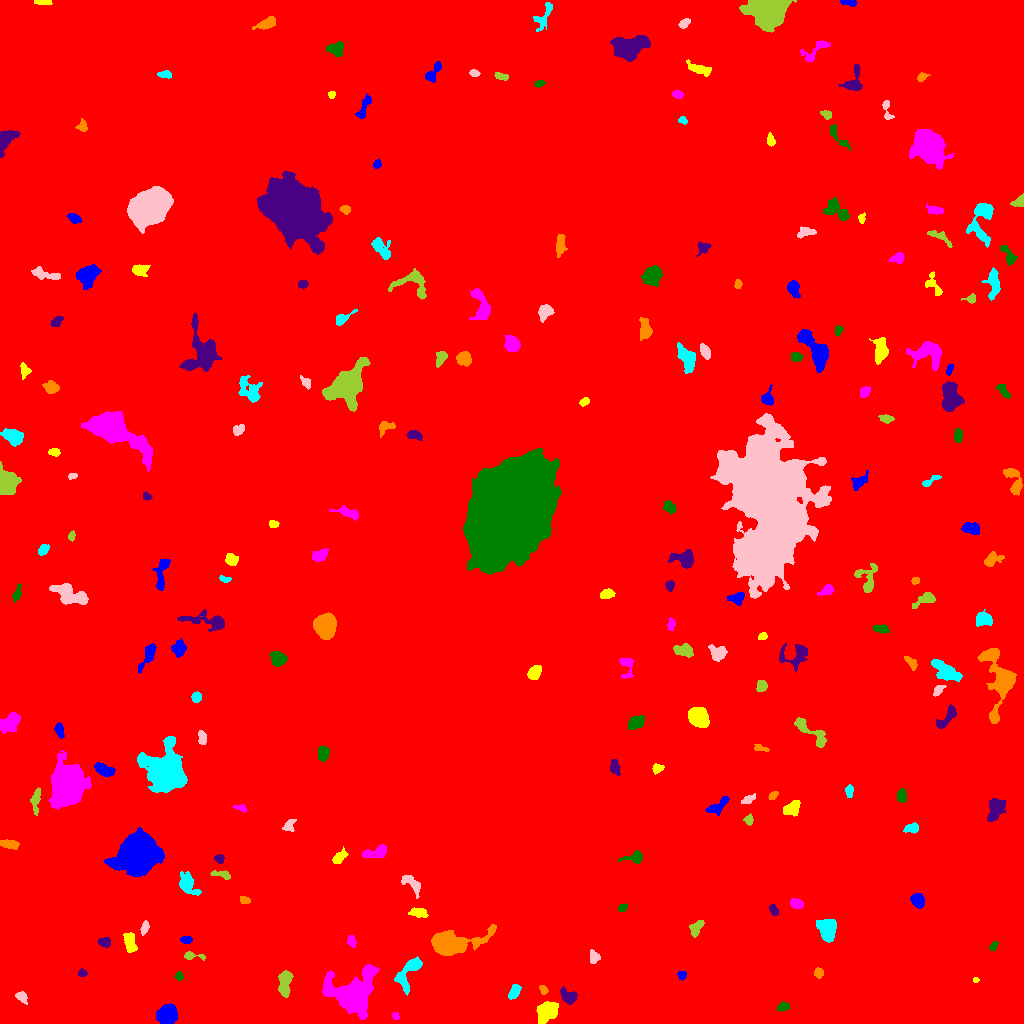

Data behind this chart, as committed beside it:
ID, X, Y, A, B, theta, total_flux, mu_max, mu_median, mu_mean, R_fwhm, R_e, R10, R90, x_start, x_end, y_start, y_end, area, greylevel
0, 526, 529.2, 312.9, 295.5, 0.1616, 4508340, 22.0, 5.0, 5.541, 162.4, 265.1, 103.3, 414.8, 0, 1023, 0, 1023, 813616, 5.541
1, 167.7, 9.315, 4.767, 4.086, 0.959, 2875, 20.0, 7.0, 7.834, 6.482, 5.585, 2.257, 8.885, 156, 177, 0, 20, 367, 18.83
2, 546.4, 11.76, 5.451, 3.936, 0.824, 2786, 16.0, 7.0, 7.312, 7.485, 5.836, 2.394, 9.132, 536, 558, 0, 22, 381, 18.31
3, 395.6, 7.25, 1.859, 1.39, -0.7906, 136.0, 7.0, 2.0, 2.566, 2.326, 2.034, 0.5642, 3.192, 392, 399, 4, 11, 53, 14.57
4, 783.1, 16.97, 2.807, 1.757, 0.2331, 228.0, 7.0, 2.0, 2.214, 2.523, 2.764, 0.9772, 4.406, 777, 790, 12, 22, 103, 16.21
5, 567.5, 27.45, 4.657, 2.901, -0.5736, 657.0, 8.0, 3.0, 3.318, 5.412, 4.26, 1.596, 6.58, 560, 577, 19, 37, 198, 16.32
6, 543.2, 34.12, 2.431, 1.769, -0.8636, 204.0, 6.0, 3.0, 2.873, 3.523, 2.523, 0.9772, 3.949, 539, 548, 29, 38, 71, 14.87
7, 514.4, 32.29, 3.917, 2.307, 1.095, 784.0, 11.0, 5.0, 5.37, 4.514, 3.785, 1.493, 5.997, 508, 521, 24, 39, 146, 17.37
8, 21.19, 27.03, 3.035, 2.006, -0.6906, 579.0, 14.0, 4.0, 5.124, 3.192, 2.932, 1.128, 4.886, 15, 27, 19, 32, 113, 16.12
9, 284.2, 38.66, 6.889, 2.715, 1.532, 1064, 10.0, 3.0, 3.669, 5.614, 5.015, 1.871, 7.939, 278, 293, 26, 53, 290, 15.67
10, 495.1, 48.21, 8.401, 2.834, 1.193, 876.0, 9.0, 3.0, 3.344, 4.549, 4.72, 1.784, 7.777, 486, 504, 30, 62, 262, 22.34
11, 681.9, 48.25, 2.058, 1.842, 1.138, 195.0, 6.0, 2.0, 2.635, 3.385, 2.459, 0.9772, 3.909, 677, 686, 43, 52, 74, 14.64
12, 975.6, 43.58, 1.452, 1.2, 0.1071, 113.0, 8.0, 3.0, 3.324, 2.034, 1.596, 0.5642, 2.706, 973, 979, 41, 46, 34, 15.32
13, 351.4, 29.94, 11.84, 9.737, 0.3238, 13805, 33.0, 7.0, 9.321, 8.938, 10.23, 3.827, 18.09, 322, 379, 4, 59, 1481, 20.32
14, 178.9, 46.84, 2.046, 1.87, 1.539, 204.0, 8.0, 2.5, 3.091, 2.459, 2.185, 0.7979, 3.827, 174, 183, 43, 52, 66, 14.09
15, 82.03, 50.4, 2.171, 1.837, 0.08001, 236.0, 7.0, 3.5, 3.576, 3.241, 2.459, 0.9772, 3.909, 78, 87, 47, 55, 66, 14.58
16, 818.5, 50.57, 2.377, 2.068, -1.378, 491.0, 11.0, 5.0, 5.517, 3.523, 2.821, 1.128, 4.406, 814, 823, 45, 56, 89, 16.52
17, 409.1, 52.43, 9.954, 3.919, 1.02, 1610, 12.0, 3.0, 4.025, 5.614, 5.499, 2.111, 9.271, 394, 422, 28, 67, 400, 16.02
18, 593.9, 66.72, 3.162, 2.38, -1.176, 366.0, 8.0, 3.0, 3.076, 3.909, 3.241, 1.128, 5.202, 590, 600, 60, 74, 119, 14.08
19, 191.8, 67.5, 5.826, 1.81, -0.08552, 269.0, 5.0, 2.0, 2.381, 3.868, 3.241, 1.262, 5.202, 184, 205, 63, 72, 113, 13.38
20, 538.6, 60.61, 3.651, 2.627, 0.06336, 578.0, 9.0, 3.0, 3.38, 3.989, 3.742, 1.382, 6.05, 532, 550, 55, 68, 171, 15.38
21, 186.2, 83.68, 2.809, 1.885, 0.01124, 343.0, 7.0, 4.0, 4.035, 4.068, 3.038, 1.128, 4.549, 180, 192, 80, 87, 85, 15.04
22, 129.6, 81.15, 5.346, 2.605, -1.346, 717.0, 6.0, 4.0, 3.382, 6.887, 4.72, 1.954, 7.047, 123, 137, 71, 91, 212, 14.38
23, 351.6, 82, 2.843, 1.87, -1.304, 265.0, 7.0, 3.0, 2.789, 3.338, 2.877, 1.128, 4.583, 347, 356, 76, 88, 95, 20.79
24, 993.4, 77.31, 2.443, 1.536, 0.9164, 177.0, 6.0, 3.0, 2.642, 3.385, 2.394, 0.7979, 3.7, 989, 998, 73, 82, 67, 14.64
25, 104.6, 81.17, 2.919, 2.255, -0.08994, 498.0, 9.0, 4.0, 4.293, 3.989, 3.29, 1.262, 5.14, 97, 110, 76, 86, 116, 15.29
26, 447.6, 80.93, 11.78, 4.981, 0.1215, 14890, 73.0, 7.0, 15.96, 6.531, 6.817, 2.585, 13.34, 431, 496, 68, 99, 933, 31.96
27, 827.7, 93.84, 5.259, 3.963, -1.418, 2506, 16.0, 6.0, 6.737, 6.91, 5.642, 2.257, 9.009, 816, 836, 81, 104, 372, 17.74
28, 144.1, 94.68, 2.948, 1.559, 1.234, 267.0, 10.0, 2.0, 2.753, 2.394, 2.523, 0.7979, 4.334, 140, 149, 88, 103, 97, 15.75
29, 696.4, 95.59, 4.742, 2.467, 0.983, 390.0, 5.0, 2.0, 2.378, 4.951, 4.26, 1.693, 6.333, 689, 704, 86, 103, 164, 13.38
30, 848.6, 106.4, 2.999, 1.814, -0.8254, 387.0, 8.0, 4.0, 4.398, 4.107, 2.932, 1.128, 4.583, 843, 854, 101, 112, 88, 15.4
31, 917.2, 123, 3.526, 2.863, -0.9496, 1074, 13.0, 6.0, 5.967, 5.046, 4.068, 1.596, 6.358, 910, 924, 115, 130, 180, 16.97
32, 417.4, 111.1, 4.394, 2.166, -0.07458, 533.0, 8.0, 3.0, 3.417, 4.514, 3.742, 1.493, 6.024, 408, 428, 106, 116, 156, 23.42
33, 796.5, 119.6, 3.165, 2.247, -0.2936, 630.0, 11.0, 5.0, 5.0, 4.107, 3.478, 1.262, 5.382, 790, 803, 115, 125, 126, 16.0
34, 622.3, 115.9, 2.364, 1.677, 0.7343, 192.0, 6.0, 3.0, 2.743, 3.478, 2.523, 0.9772, 3.949, 618, 627, 112, 120, 70, 19.74
35, 773.5, 113.4, 2.936, 1.799, -1.054, 313.0, 6.0, 4.0, 3.517, 4.37, 2.985, 1.262, 4.618, 769, 778, 108, 119, 89, 14.52
36, 244.1, 123.7, 2.507, 1.621, -0.5211, 230.0, 7.0, 3.0, 3.026, 3.338, 2.585, 0.9772, 3.949, 240, 250, 120, 127, 76, 15.03
37, 186.9, 138.8, 5.634, 3.656, -0.8763, 952.0, 9.0, 2.0, 3.091, 4.853, 4.687, 1.784, 8.098, 179, 201, 128, 152, 308, 17.09
38, 411.5, 139.6, 6.939, 2.949, -0.7901, 515.0, 5.0, 2.0, 2.395, 5.585, 4.72, 1.784, 7.114, 401, 420, 125, 148, 215, 23.4
39, 222.5, 148.7, 5.253, 1.837, -0.2128, 356.0, 7.0, 2.0, 2.918, 3.568, 3.241, 1.262, 5.323, 210, 230, 144, 153, 122, 13.92
40, 949.2, 145.1, 8.203, 7.147, 0.08917, 10082, 27.0, 8.0, 9.982, 9.541, 8.849, 3.523, 14.69, 922, 970, 130, 162, 1010, 19.98
41, 137, 167.9, 8.617, 7.628, 0.579, 34863, 82.0, 11.0, 20.76, 9.997, 9.575, 3.785, 17.08, 104, 164, 147, 196, 1679, 31.76
42, 338.6, 165.6, 3.62, 2.078, 0.778, 752.0, 14.0, 4.0, 5.116, 3.785, 3.241, 1.262, 5.499, 332, 348, 160, 177, 147, 26.12
43, 375.4, 171.3, 7.472, 2.635, 0.2592, 1013, 9.0, 4.0, 4.329, 5.47, 4.687, 1.871, 7.506, 362, 386, 166, 179, 234, 26.33
44, 635.3, 165.8, 4.87, 2.482, 0.1365, 628.0, 10.0, 3.0, 3.738, 4.334, 3.523, 1.382, 5.944, 618, 642, 160, 173, 168, 21.74
45, 219.3, 164.7, 2.366, 2.055, -0.4696, 270.0, 7.0, 3.0, 3.333, 3.478, 2.764, 0.9772, 4.26, 214, 224, 160, 169, 81, 14.33
46, 8.447, 179.4, 4.533, 1.973, -0.1121, 682.0, 9.0, 4.0, 4.372, 4.687, 3.827, 1.493, 5.971, 0, 19, 174, 184, 156, 15.37
47, 911.9, 195.3, 3.517, 2.193, 0.1843, 645.0, 10.0, 5.0, 5.039, 4.618, 3.478, 1.382, 5.412, 903, 918, 190, 201, 128, 16.04
48, 289.3, 198.2, 3.917, 2.378, 0.9554, 325.0, 6.0, 3.0, 2.731, 4.618, 3.478, 1.382, 5.323, 282, 296, 192, 204, 119, 15.73
49, 748.9, 203.7, 2.51, 1.938, 1.557, 310.0, 8.0, 3.0, 3.735, 3.523, 2.646, 0.9772, 4.26, 743, 753, 198, 210, 83, 14.73
50, 310.6, 221.3, 5.473, 2.67, -1.33, 625.0, 8.0, 3.0, 3.255, 4.72, 4.068, 1.596, 6.652, 304, 317, 212, 235, 192, 23.26
51, 718, 217.3, 6.675, 2.634, 0.6449, 726.0, 8.0, 3.0, 3.441, 5.585, 4.583, 1.784, 7.114, 705, 729, 208, 227, 211, 14.44
52, 792.8, 216.1, 4.799, 3.05, 0.7014, 569.0, 6.0, 3.0, 2.71, 5.863, 4.549, 1.693, 7.069, 783, 800, 207, 223, 210, 13.71
53, 241.5, 215.4, 2.888, 1.386, -0.3552, 146.0, 6.0, 2.0, 1.947, 2.877, 2.394, 0.7979, 3.868, 233, 246, 211, 219, 75, 13.95
54, 901.7, 227.7, 3.175, 2.183, -1.538, 342.0, 6.0, 2.0, 2.758, 4.406, 3.338, 1.382, 5.202, 897, 906, 221, 235, 124, 16.76
55, 995.4, 214.9, 6.202, 3.611, 1.152, 1100, 7.0, 3.0, 3.438, 7.114, 5.698, 2.185, 8.686, 987, 1006, 202, 225, 320, 15.44
56, 772.9, 228, 2.684, 1.659, 0.7279, 261.0, 6.0, 4.0, 3.676, 4.107, 2.764, 1.128, 4.107, 768, 778, 224, 232, 71, 14.68
57, 849.3, 232.7, 2.969, 1.831, 1.5, 381.0, 8.0, 4.0, 4.053, 4.029, 2.932, 1.128, 4.652, 845, 853, 226, 239, 94, 15.05
58, 747.8, 223.8, 3.55, 1.793, 0.414, 288.0, 6.0, 3.0, 2.769, 4.146, 3.09, 1.128, 4.918, 741, 755, 220, 230, 104, 13.77
59, 35.98, 224.1, 6.481, 2.036, 1.442, 759.0, 9.0, 4.0, 4.24, 4.82, 4.184, 1.693, 6.628, 30, 40, 208, 236, 179, 19.24
... 173 more rows
